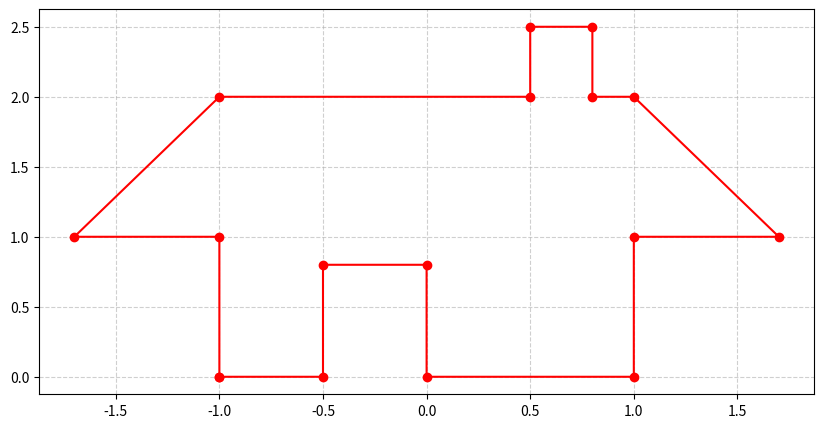

Write the Python code that produced this figure. (Note: this script raises an exception after producing the figure.)
import numpy as np
import sympy as sp
from sympy import *
import matplotlib.pyplot as plt

#cau7
def Sxy(p,l,m):
  S = np.array([[1,0],[0,m]])
  Sp = S.dot(p)
  return Sp

p1 = np.array([1,1])
p2 = np.array([-1,1])
p3 = np.array([-1,-1])
p4 = np.array([1,-1])

#caua:
l = m = 2
q1 = Sxy(p4,l,m)
q2= Sxy(p2,l,m)
q3 = Sxy(p3,l,m)
q4 = Sxy(p4,l,m)
print(p1, "=>", q1)
print(p2, "=>", q2)
print(p3, "=>", q3)
print(p4, "=>", q4)

#Cau b:
l = m = 0.5
q1 = Sxy(p4,l,m)
q2= Sxy(p2,l,m)
q3 = Sxy(p3,l,m)
q4 = Sxy(p4,l,m)
print(p1, "=>", q1)
print(p2, "=>", q2)
print(p3, "=>", q3)
print(p4, "=>", q4)

#cauc:
l = 1
m = -1
q1 = Sxy(p4,l,m)
q2= Sxy(p2,l,m)
q3 = Sxy(p3,l,m)
q4 = Sxy(p4,l,m)
print(p1, "=>", q1)
print(p2, "=>", q2)
print(p3, "=>", q3)
print(p4, "=>", q4)

#caud:
l = -1
m = 1
q1 = Sxy(p4,l,m)
q2= Sxy(p2,l,m)
q3 = Sxy(p3,l,m)
q4 = Sxy(p4,l,m)
print(p1, "=>", q1)
print(p2, "=>", q2)
print(p3, "=>", q3)
print(p4, "=>", q4)

N = np.array([
    [-1.0,-0.5,-0.5, 0.0, 0.0, 1.0, 1.0, 1.7, 1.0, 0.8, 0.8, 0.5, 0.5,-1.0,-1.7,-1.0,-1.0],
    [ 0.0, 0.0, 0.8, 0.8, 0.0, 0.0, 1.0, 1.0, 2.0, 2.0, 2.5, 2.5, 2.0, 2.0, 1.0, 1.0, 0.0]
    ])
Nx = N[0,:]
Ny = N[1,:]

fig = plt.figure(figsize = (10,5))
plt.plot(Nx,Ny,'ro-')
plt.grid(alpha =.6, linestyle ='--')

#cau9
# Cau 9a)
T = np.array([
    [2],
    [4]
    ])
TN = T+N
TNx = TN[0,:]
TNy = TN[1,:]

# Cau 9b)
theta=m.pi/3
R = np.array([ [m.cos(theta),-m.sin(theta)],
                [m.sin(theta),m.cos(theta)]
             ])
RN = R@N
RNx = RN[0,:]
RNy = RN[1,:]

# Cau 9c)
S = np.array([[2, 0],
              [0, 3]
              ])
SN = S@N
SNx = SN[0,:]
SNy = SN[1,:]

# Cau 9d)
sh = np.array([[1.0,0.5],
               [-1.5,1.0]
               ])
sN = sh@N
sNx = sN[0,:]
sNy = sN[1,:]

plt.show()
